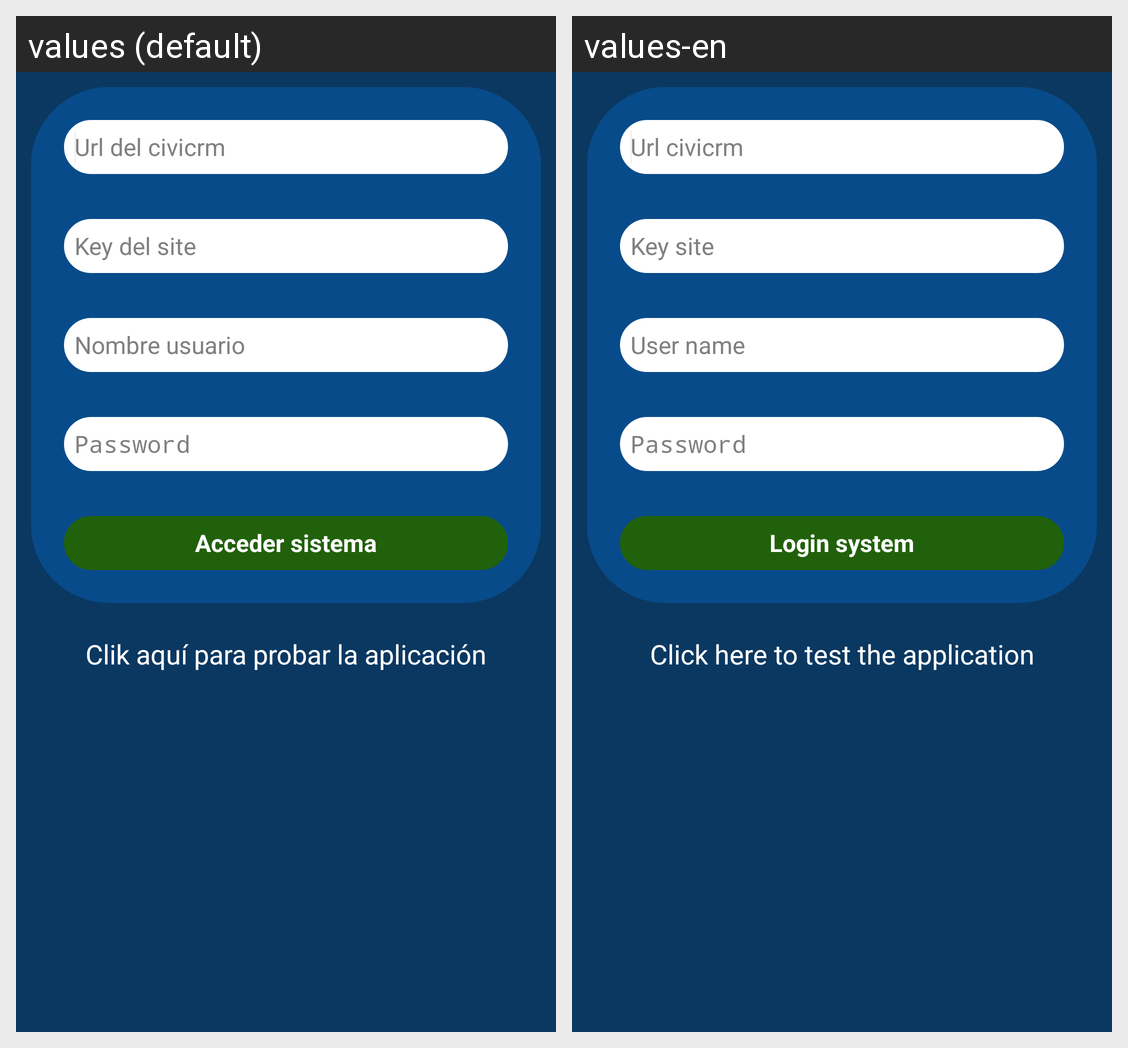

Here is an Android app screen in its default locale and in the app's own translations. Write out the translated-string differences for the strings that appear on this screen.
Android screen res/layout/fragmentlogin.xml rendered under 2 locales, left to right: values (default), values-en. Device: Nexus 5 (rendered at 1080×1920; each locale shown at half size, 540×960, under a caption strip naming it); theme CiviTheme.
Strings drawn on this screen, with the default value and each locale's value (text and hints the layout hard-codes, and strings that could not be matched under every locale, appear in the picture but are not listed):

login_url
  values: Url del civicrm
  values-en: Url civicrm

login_key_site
  values: Key del site
  values-en: Key site

login_user_name
  values: Nombre usuario
  values-en: User name

login_user_password
  values: Password
  values-en: Password

login_button_login
  values: Acceder sistema
  values-en: Login system

login_foot_test
  values: Clik aquí para probar la aplicación
  values-en: Click here to test the application
